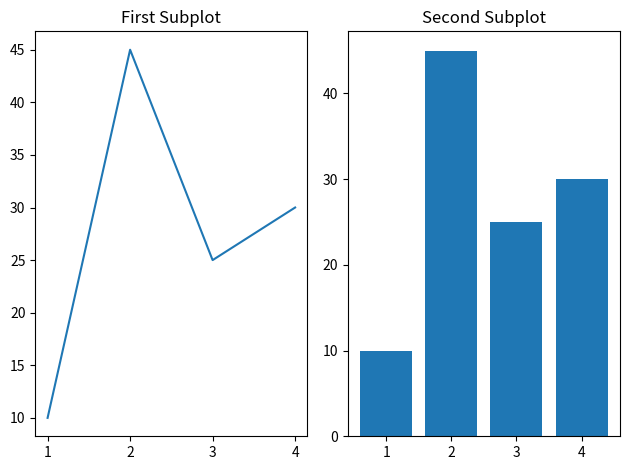

Recreate this plot in Python.
import matplotlib.pyplot as plt 

x=[1,2,3,4]
y =[10,45,25,30]

plt.subplot(1,2,1)
plt.plot(x,y)
plt.title('First Subplot')

plt.subplot(1,2,2)
plt.bar(x,y)
plt.title('Second Subplot')

plt.tight_layout()
plt.show()
